Run: headless pygame with SDL's dummy video driver; simulated clock (each Clock.tick advances the game by its frame time, no real sleeping); random seed 0; keys injected as events and as key.get_pressed() state; mouse plan: one left click at the window centre at the start of phase 2, then a move to the lower-right quarter at the start of phase 3.
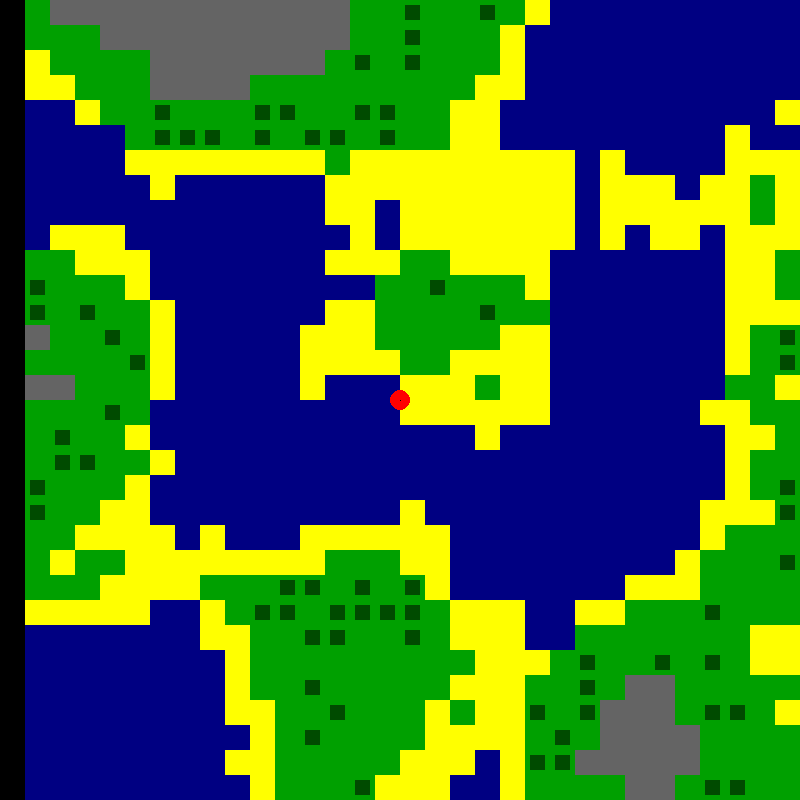
Frame 1 of 4 · flips 1–60 · no input
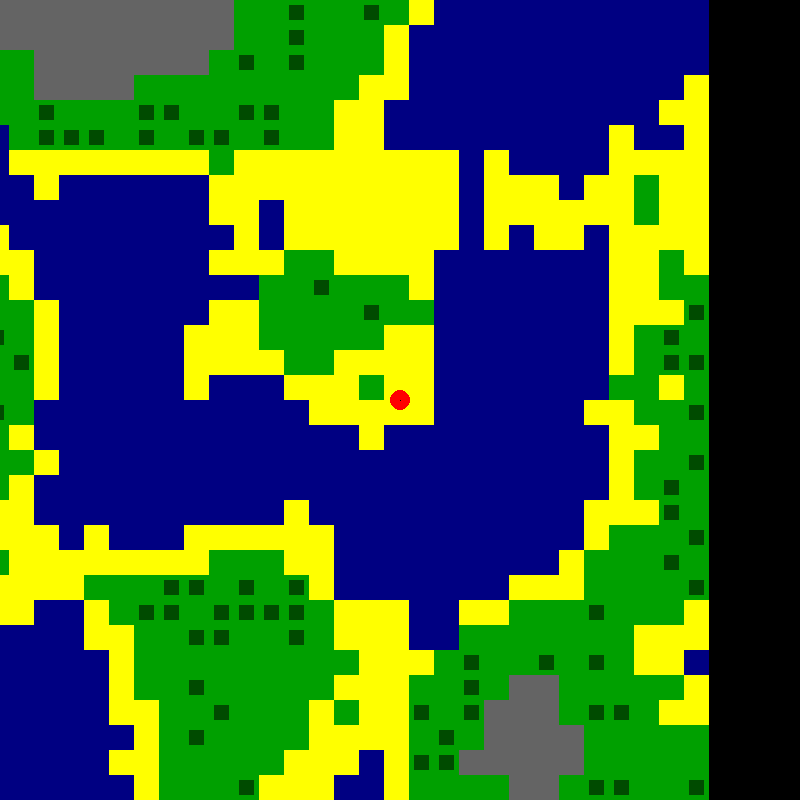
Frame 2 of 4 · flips 61–180 · clicked the window centre · tapped SPACE, RETURN · held RIGHT (→), D
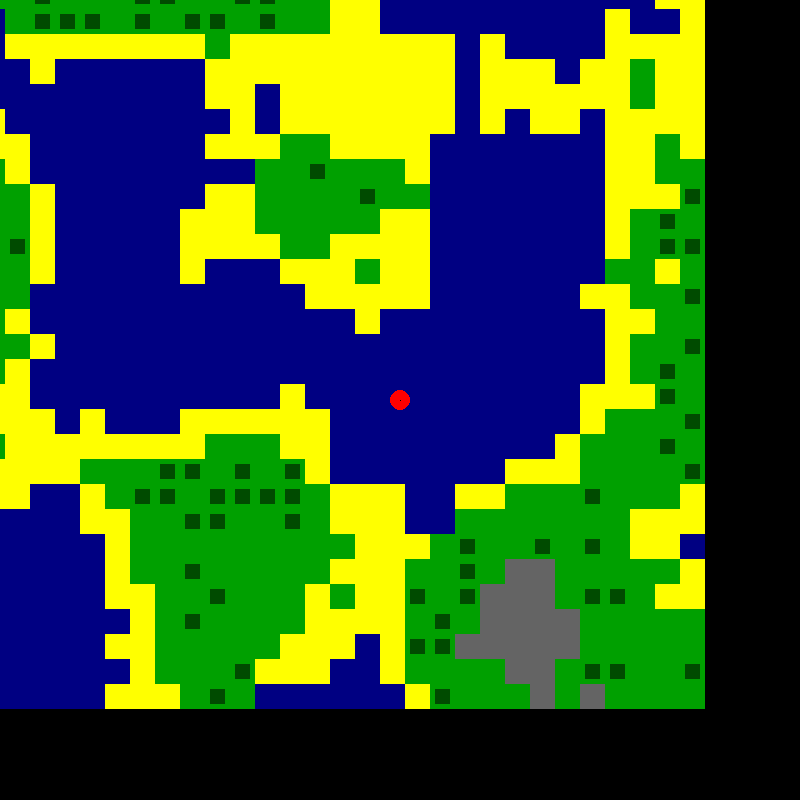
Frame 3 of 4 · flips 181–300 · moved the mouse to the lower-right quarter · held DOWN (↓), S
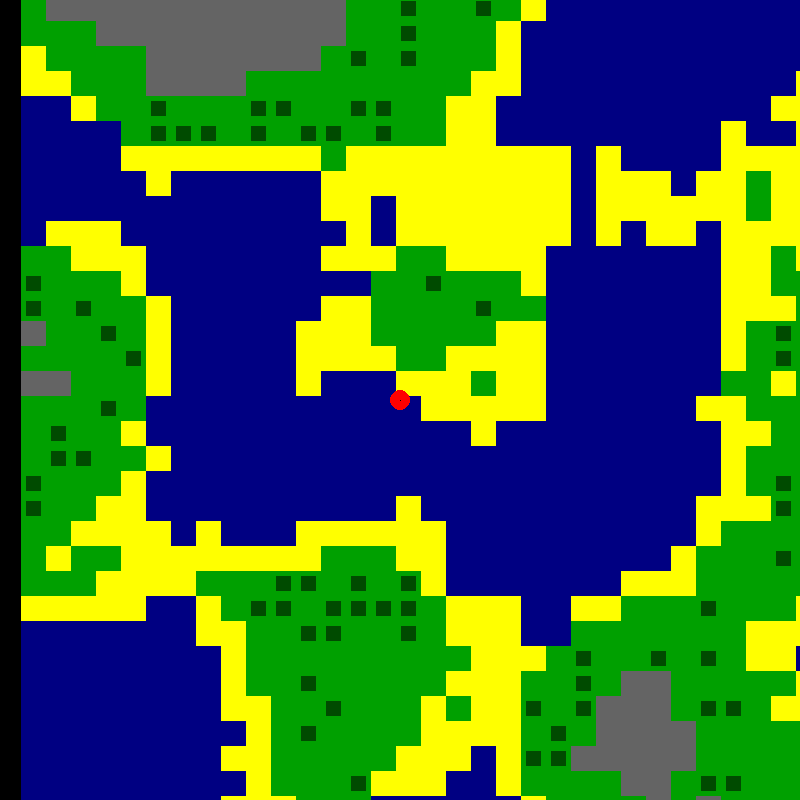
Frame 4 of 4 · flips 301–420 · held LEFT (←), A, UP (↑), W

The pygame program that drew these frames:

import pygame
import random
import math

if __name__ == '__main__':
    width = 800
    height = 800
    run = True
    gridCount = 0
    x = width / 2 - 400
    y = height / 2 - 400
    X = 0
    Y = 0
    on = False
    spawned = False
    noise = 0
    xPos = 0
    yPos = 0
    xSpeed = 0
    ySpeed = 0
    Night: int = 0
    time = 0
    health = 100
    spawnTimer = 0

    # INVENTORY
    wood = 0
    sticks = 0
    fish = 0
    stone = 0
    iron = 0
    diamonds = 0
    dirt = 0
    woodenSword = 0
    woodenPic = 0
    stoneSword = 0
    stonePic = 0
    ironSword = 0
    ironPic = 0
    diamondSword = 0
    diamondPic = 0
    ironArmour = 0
    diamondArmour = 0






    screen = pygame.display.set_mode((width, height))
    class Square:
        def __init__(self, xPos, yPos, height, near, heightNear, colour, type):
            self.xPos = xPos
            self.yPos = yPos
            self.height = height
            self.near = near
            self.heightNear = heightNear
            self.colour = colour
            self.type = type


    class Enemies:
        def __init__(self, xPos, yPos, xSpeed, ySpeed, colour, health, speed, cooldown):
            self.xPos = xPos
            self.yPos = yPos
            self.xSpeed = xSpeed
            self.ySpeed = ySpeed
            self.colour = colour
            self.health = health
            self.speed = speed
            self.cooldown = cooldown

squareList: list = []
enemyList: list = []

while run:
    spawnTimer += 1
    if Night > 0:
        if spawnTimer >= 400/Night:
            spawnSide = random.randint(1, 4)
            if spawnSide == 1:
                spawnX = 0 - xPos
                spawnY = random.randint(1 - yPos, 800 - yPos)
            elif spawnSide == 2:
                spawnX = 1200  - xPos
                spawnY = random.randint(1 - yPos, 800 - yPos)
            elif spawnSide == 3:
                spawnY = 0 - yPos
                spawnX = random.randint(1 - xPos, 800 - xPos)
            elif spawnSide == 4:
                spawnY = 900 - yPos
                spawnX = random.randint(1 - xPos, 800 - xPos)

            enemyList.append(Enemies(spawnX, spawnY, 0, 0, (0, 255, 0), 50, 2, 50))
            spawnTimer = 0





    if x >= (width / 2 + 400):
        y += 25
        x = width / 2 - 400
    if y <= (height / 2 + 400):
        x += 25
        o = random.randint(1, 10)
        squareList.append(Square(x, y, o, 0, 0, (0, 0, 0), "None"))
    else:
        spawned = True

    if spawned:
        if noise <= 2:
            for obj in squareList:
                for i in squareList:
                    delX = obj.xPos - i.xPos
                    delY = obj.yPos - i.yPos
                    hypo = math.sqrt(delX ** 2 + delY ** 2)
                    if hypo < 100:
                        obj.near += 1
                        obj.heightNear += i.height
            for obj in squareList:
                obj.height = obj.heightNear / obj.near
                if obj.height > 5.55 and obj.height <= 5.9:
                    tree = random.randint(1, 6)
                    if tree == 1:
                        obj.type = "Tree"
                else:
                    obj.type = False
                if obj.height <= 5.25:
                    obj.colour = (0, 0, 130)
                    obj.type = "Water"
                elif obj.height <= 5.45:
                    obj.type = "Sand"
                    obj.colour = (255, 255, 0)
                elif obj.height <= 6:
                    if obj.type != "Tree":
                        obj.type = "Grass"
                    obj.colour = (0, 160, 0)
                else:
                    obj.colour = (100, 100, 100)
                    obj.type = "Rock"
            noise += 1

        pygame.time.delay(10)
        time += 1
        if time >= 3000:
            Night += 1
            print("Wave", Night - 1, "has started!")
            time = 0
        screen.fill((0, 0, 0))
        for obj in squareList:
            if obj.height <= 5.25 and (obj.type == "Sand" or obj.type == "Water"):
                obj.colour = (0, 0, 130)
                obj.type = "Water"
            elif obj.height <= 5.25:
                obj.colour = (211, 211, 211)
                obj.type = "Stone"
            if obj.height <= 0:
                obj.type = "Bedrock"
                obj.colour = (25, 25, 25)
            if obj.type == "Grass":
                obj.colour = (0, 160, 0)
                if random.randint(1, 100000) == 1:
                    obj.type = "Tree"
            if obj.type == "Dirt":
                obj.colour = (139, 69, 19)
            (R, G, B) = obj.colour
            pygame.draw.rect(screen, (R / (Night/2 + 1), G / (Night/2 + 1), B / (Night/2 + 1)), pygame.Rect(obj.xPos - xPos, obj.yPos - yPos, 25, 25))
            if obj.type == "Tree":
                pygame.draw.rect(screen, (0, 75 / (Night/2 + 1), 0), pygame.Rect(obj.xPos + 5 - xPos, obj.yPos + 5 - yPos, 15, 15))

        player = pygame.draw.circle(screen, (255, 0, 0), (width / 2, height / 2), 10)
        hitBox = pygame.draw.rect(screen, (0, 0, 0), pygame.Rect(width / 2, height / 2, 1, 1))
        #attack = pygame.draw.circle(screen, (255, 255, 255), (X + 400, Y + 400), 35, 0)
        for obj in enemyList:
            obj.colour = (4.8 * (-obj.cooldown + 50), 255/(1 + Night/4), 4.8 * (-obj.cooldown + 50))
            pygame.draw.circle(screen, obj.colour, (obj.xPos, obj.yPos), 15, 30)
            enemyXDiff = obj.xPos - 400
            enemyYDiff = obj.yPos - 400
            enHypo = math.sqrt(enemyXDiff ** 2 + enemyYDiff ** 2)
            if obj.speed != 0:
                Div = enHypo / obj.speed
                obj.xSpeed = enemyXDiff / -Div
                obj.ySpeed = enemyYDiff / -Div
            else:
                obj.xSpeed = 0
                obj.ySpeed = 0
            obj.xPos += obj.xSpeed - xSpeed
            obj.yPos += obj.ySpeed - ySpeed
            if obj.speed < 0:
                obj.cooldown -= 1
                if obj.cooldown <= 0:
                    obj.speed = 2 + (Night/10)
                    obj.cooldown = 50/(1 + Night/5)
            elif math.sqrt((obj.xPos - 400) ** 2 + (obj.yPos - 400) ** 2) <= 20:
                obj.speed = 0
                obj.cooldown -= 1
                if obj.cooldown <= 0:
                    if diamondArmour == 1:
                        health -= 2.5
                    elif ironArmour == 1:
                        health -= 5
                    else:
                        health -= 10
                    print("You got hit!")
                    print("Health:", health)
                    obj.cooldown = 50/(1 + Night/5)
            else:
                obj.cooldown = 50/(1 + Night/5)
                obj.speed = 2 + (Night/10)

        if health <= 0:
            print("You died!")
            pygame.time.delay(1000)
            run = False
                # take damage


        pygame.display.update()

        #craft with keys
        # 1 - 3 = wood, iron, diamond sword
        # 4 - 5 = iron + diamond armor
        # 6 = bow
        # 7 = wall
        # 8 = door
        # pickaxes to mine ores

        xPos += xSpeed
        yPos += ySpeed


        for event in pygame.event.get():
            if event.type == pygame.MOUSEBUTTONDOWN:
                (mouseX, mouseY) = pygame.mouse.get_pos()
                print("Pressed")
                xDiff = mouseX - 400
                yDiff = mouseY - 400
                if xDiff == 0 and yDiff == 0:
                    xDiff = random.randint(1, 100)
                    yDiff = random.randint(1, 100)
                else:
                    mouseHypo = math.sqrt(xDiff ** 2 + yDiff ** 2)
                    Div = mouseHypo / 30
                    X = xDiff / Div
                    Y = yDiff / Div

                for obj in enemyList:
                    enemyXDiff = X + 400 - obj.xPos
                    enemyYDiff = Y + 400 - obj.yPos
                    enHypo = math.sqrt(enemyXDiff ** 2 + enemyYDiff ** 2)
                    if enHypo <= 50:
                        obj.speed = -4
                        obj.cooldown = 20
                        if diamondSword >= 1:
                            obj.health -= 30
                        elif ironSword >= 1:
                            obj.health -= 25
                        elif stoneSword >= 1:
                            obj.health -= 20
                        elif woodenSword >= 1:
                            obj.health -= 15
                        else:
                            obj.health -= 5
                        if obj.health <= 0:
                            enemyList.remove(obj)
            if event.type == pygame.QUIT:
                run = False
            if event.type == pygame.KEYUP:
                if event.key == pygame.K_w:
                    ySpeed += 2
                if event.key == pygame.K_s:
                    ySpeed -= 2
                if event.key == pygame.K_a:
                    xSpeed += 2
                if event.key == pygame.K_d:
                    xSpeed -= 2
            if event.type == pygame.KEYDOWN:
                if event.key == pygame.K_w:
                    ySpeed -= 2
                if event.key == pygame.K_s:
                    ySpeed += 2
                if event.key == pygame.K_a:
                    xSpeed -= 2
                if event.key == pygame.K_d:
                    xSpeed += 2
                if event.key == pygame.K_r:
                    print("1 = wooden sword (15 damage), 2 wood, 1 stick needed")
                    print("2 = wooden pickaxe (mines stone), 3 wood, 2 sticks needed")
                    print("3 = stone sword (20 damage), 2 stone, 1 stick needed")
                    print("4 = stone pickaxe (chance of mining iron), 3 stone, 2 sticks needed")
                    print("5 = iron sword (25 damage), 2 iron, 1 stick needed")
                    print("6 = iron pickaxe (chance of mining diamonds), 3 iron, 2 sticks needed")
                    print("7 = diamond sword (30 damage), 2 diamonds, 1 stick needed")
                    print("8 = diamond pickaxe (higher chance of finding ores), 3 diamonds, 2 sticks needed")
                    print("9 = iron armour (blocks 50% of damage), 15 iron needed")
                    print("0 = diamond armour (blocks 75% of damage), 15 diamonds needed")
                if event.key == pygame.K_SPACE:
                    for obj in squareList:
                        block = pygame.draw.rect(screen, obj.colour,
                                                 pygame.Rect(obj.xPos - xPos, obj.yPos - yPos, 25, 25))
                        if obj.type == "Tree":
                            pygame.draw.rect(screen, (0, 75, 0),
                                             pygame.Rect(obj.xPos + 5 - xPos, obj.yPos + 5 - yPos, 15, 15))
                        if hitBox.colliderect(block):
                            if obj.type == "Tree":
                                obj.type = "Grass"
                                print("Tree harvested")
                                print("+4 wood")
                                print("+2 sticks")
                                wood += 4
                                sticks += 2

                            elif obj.type == "Grass" or obj.type == "Dirt":
                                print("Dirt dug")
                                print("+1 dirt")
                                obj.type = "Dirt"
                                dirt += 1
                                obj.height -= 0.15

                            elif obj.type == "Rock" or obj.type == "Stone":
                                if woodenPic == 1:
                                    if ironPic == 1:
                                        i = random.randint(1, 8 / (diamondPic + 1))
                                        if i == 1:
                                            print("Diamond found!")
                                            diamonds += 1
                                    if stonePic == 1:
                                        i = random.randint(1, 4 / (diamondPic + 1))
                                        if i == 1:
                                            print("Iron found!")
                                            iron += 1
                                    print("Stone mined")
                                    print("+1 stone")
                                    obj.type = "Stone"
                                    stone += 1
                                    obj.height -= 0.15
                                else:
                                    print("You need a wooden pickaxe to mine this")

                            elif obj.type == "Sand":
                                obj.height -= 0.15
                                print("Sand dug")
                            elif obj.type == "Water":
                                fish = random.randint(1, 4)
                                if fish == 1:
                                    print("You caught a fish!")
                                    fish += 1
                                else:
                                    print("You caught nothing")

                            elif obj.type == "Bedrock":
                                print("You reached the bottom of the world!")

                if event.key == pygame.K_1:
                    if woodenSword < 1:
                        if wood >= 2 and sticks >= 1:
                            print("You crafted a wooden sword! (Damage: 15)")
                            wood -= 2
                            sticks -= 1
                            woodenSword += 1
                            print("Wood remaining", wood)
                            print("Sticks remaining", sticks)
                        else:
                            print("You need 2 wood and a stick to craft a wooden sword")
                    else:
                        print("You already have a wooden sword")

                if event.key == pygame.K_2:
                    if woodenPic < 1:
                        if wood >= 3 and sticks >= 2:
                            print("You crafted a wooden pickaxe (Mines stone)")
                            wood -= 3
                            sticks -= 2
                            woodenPic += 1
                            print("Wood remaining", wood)
                            print("Sticks remaining", sticks)
                        else:
                            print("You need 3 wood and two sticks to craft a wooden pickaxe")
                    else:
                        print("You already have a wooden pickaxe")

                if event.key == pygame.K_3:
                    if stoneSword < 1:
                        if stone >= 2 and sticks >= 1:
                            print("You crafted a stone sword (Damage: 20)")
                            stone -= 2
                            sticks -= 1
                            stoneSword += 1
                            print("Stone remaining", stone)
                            print("Sticks remaining", sticks)
                        else:
                            print("You need 2 stone and one stick to craft a stone sword")
                    else:
                        print("You already have a stone pickaxe")

                if event.key == pygame.K_4:
                    if stonePic < 1:
                        if stone >= 3 and sticks >= 2:
                            print("You crafted a stone pickaxe (Chance of mining iron)")
                            stone -= 3
                            sticks -= 2
                            stonePic += 1
                            print("Stone remaining", stone)
                            print("Sticks remaining", sticks)
                        else:
                            print("You need 3 stone and two sticks to craft a stone pickaxe")
                    else:
                        print("You already have a stone pickaxe")

                if event.key == pygame.K_5:
                    if ironSword < 1:
                        if iron >= 2 and sticks >= 1:
                            print("You crafted a iron sword (Damage: 25)")
                            iron -= 2
                            sticks -= 1
                            ironSword += 1
                            print("Iron remaining", iron)
                            print("Sticks remaining", sticks)
                        else:
                            print("You need 2 iron and one stick to craft a iron sword")
                    else:
                        print("You already have a iron pickaxe")

                if event.key == pygame.K_6:
                    if ironPic < 1:
                        if iron >= 3 and sticks >= 2:
                            print("You crafted a iron pickaxe (Chance of mining diamonds)")
                            iron -= 3
                            sticks -= 2
                            ironPic += 1
                            print("Iron remaining", iron)
                            print("Sticks remaining", sticks)
                        else:
                            print("You need 3 iron and two sticks to craft a iron pickaxe")
                    else:
                        print("You already have a iron pickaxe")

                if event.key == pygame.K_7:
                    if diamondSword < 1:
                        if diamonds >= 2 and sticks >= 1:
                            print("You crafted a diamond sword (Damage: 30)")
                            diamonds -= 2
                            sticks -= 1
                            diamondSword += 1
                            print("Diamonds remaining", diamonds)
                            print("Sticks remaining", sticks)
                        else:
                            print("You need 2 diamonds and one stick to craft a diamond sword")
                    else:
                        print("You already have a diamond pickaxe")

                if event.key == pygame.K_8:
                    if diamondPic < 1:
                        if diamonds >= 3 and sticks >= 2:
                            print("You crafted a diamond pickaxe (Higher chance of finding ores)")
                            diamonds -= 3
                            sticks -= 2
                            diamondPic += 1
                            print("Diamonds remaining", diamonds)
                            print("Sticks remaining", sticks)
                        else:
                            print("You need 3 diamonds and two sticks to craft a diamond pickaxe")
                    else:
                        print("You already have a diamond pickaxe")

                if event.key == pygame.K_9:
                    if ironArmour < 1:
                        if iron >= 15:
                            print("You crafted a iron armour (Blocks 50% of damage)")
                            iron -= 15
                            ironArmour += 1
                            print("Iron remaining:", iron)
                        else:
                            print("You need 15 iron to craft iron armour")
                    else:
                        print("You already have iron armour")

                if event.key == pygame.K_0:
                    if diamondArmour < 1:
                        if diamonds >= 15:
                            print("You crafted diamond armour (Blocks 75% of damage)")
                            diamonds -= 15
                            diamondArmour += 1
                            print("Diamonds remaining", diamonds)
                        else:
                            print("You need 15 diamonds  to craft diamond armour")
                    else:
                        print("You already have diamond armour")


        pygame.display.update()
